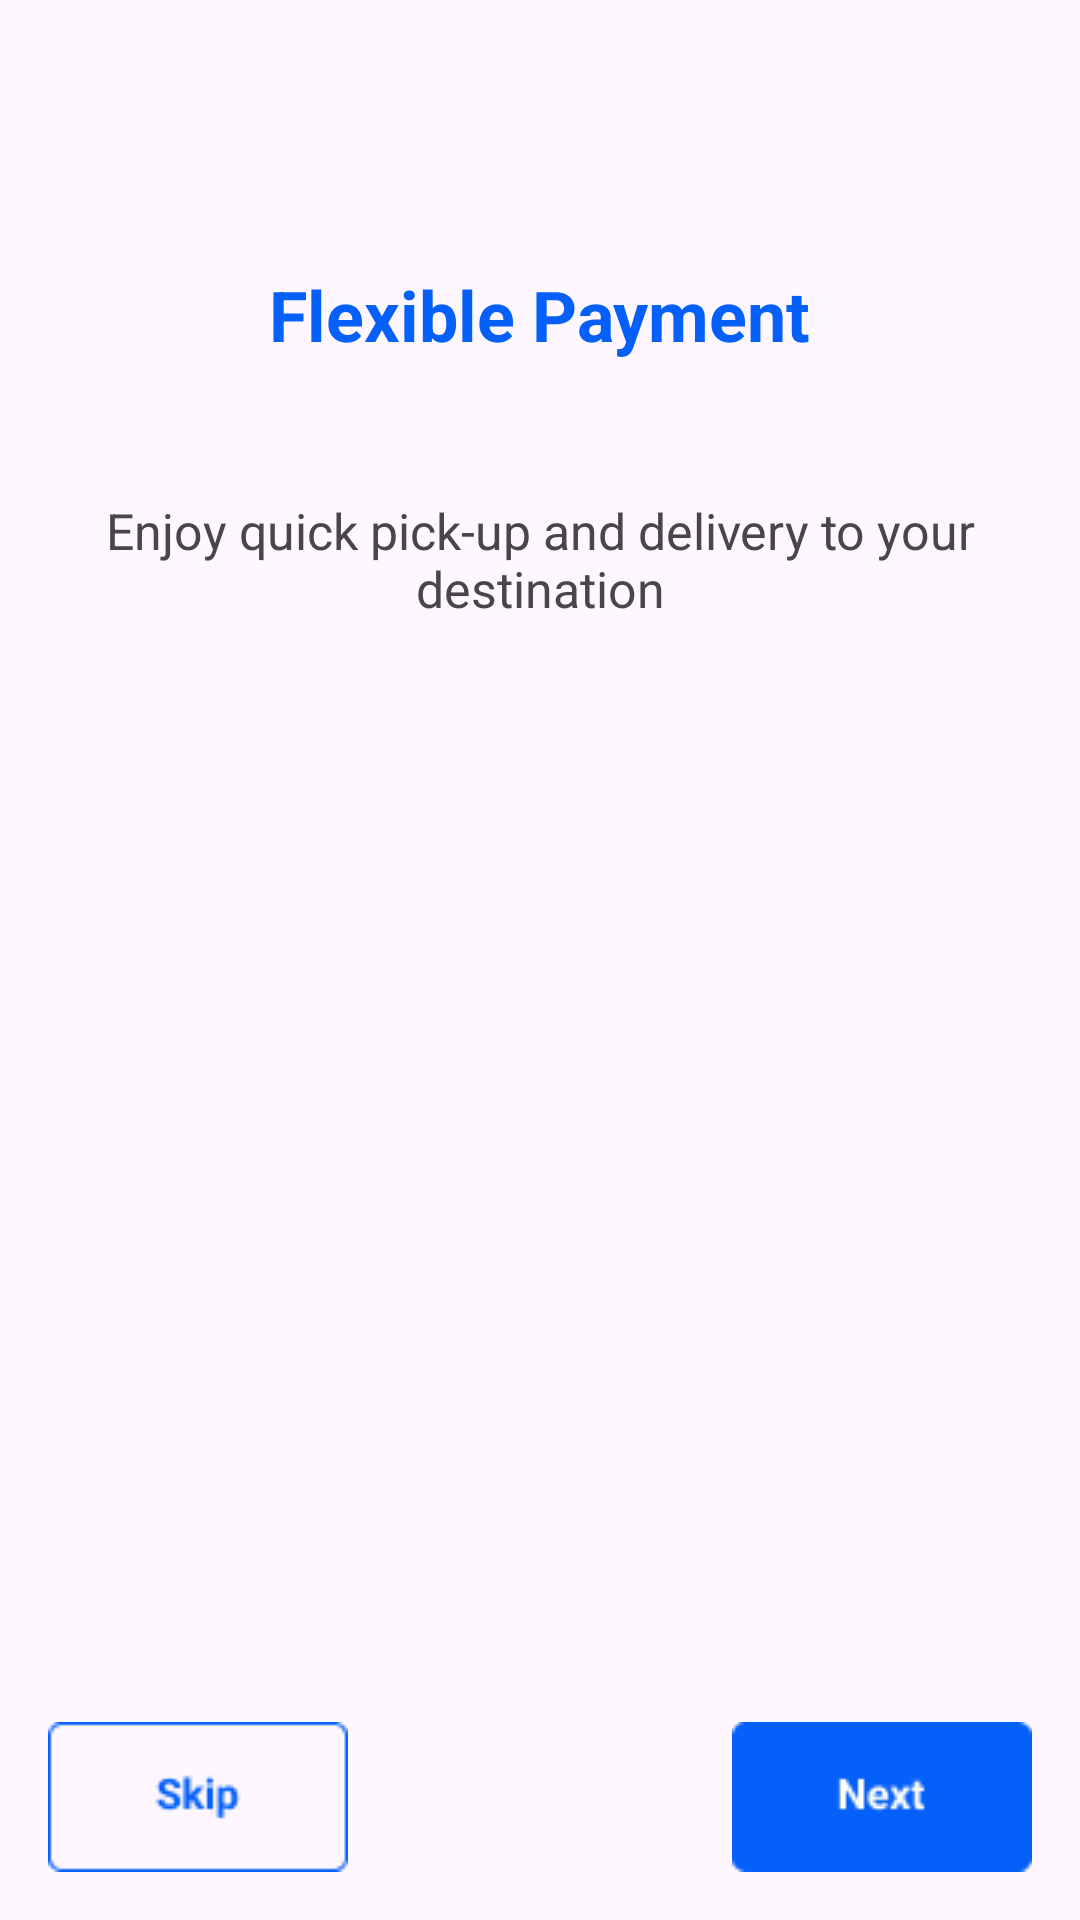

Android layout source for this screen:
<!-- AndroidManifest.xml: application theme Theme.Vadim -->
<!-- res/layout/activity_main3.xml -->
<?xml version="1.0" encoding="utf-8"?>
<androidx.constraintlayout.widget.ConstraintLayout xmlns:android="http://schemas.android.com/apk/res/android"
    xmlns:app="http://schemas.android.com/apk/res-auto"
    xmlns:tools="http://schemas.android.com/tools"
    android:layout_width="match_parent"
    android:layout_height="match_parent"
    tools:context=".MainActivity3">

    <ImageView
        android:id="@+id/imageView"
        android:layout_width="wrap_content"
        android:layout_height="wrap_content"
        android:layout_marginStart="10dp"
        android:layout_marginTop="60dp"
        android:layout_marginEnd="11dp"
        android:background="@drawable/logo2"
        app:layout_constraintEnd_toEndOf="parent"
        app:layout_constraintStart_toStartOf="parent"
        app:layout_constraintTop_toTopOf="parent" />

    <TextView
        android:id="@+id/textView4"
        android:layout_width="348dp"
        android:layout_height="84dp"
        android:layout_marginStart="31dp"
        android:layout_marginTop="3dp"
        android:layout_marginEnd="32dp"
        android:gravity="center"
        android:text="Flexible Payment"
        android:textColor="@color/blue"
        android:textSize="70px"
        android:textStyle="bold"
        app:layout_constraintEnd_toEndOf="parent"
        app:layout_constraintStart_toStartOf="parent"
        app:layout_constraintTop_toBottomOf="@+id/imageView" />

    <TextView
        android:id="@+id/textView6"
        android:layout_width="291dp"
        android:layout_height="79dp"
        android:layout_marginStart="60dp"
        android:layout_marginEnd="60dp"
        android:gravity="center"
        android:text="Enjoy quick pick-up and delivery to your destination"
        android:textSize="50px"
        app:layout_constraintEnd_toEndOf="parent"
        app:layout_constraintStart_toStartOf="parent"
        app:layout_constraintTop_toBottomOf="@+id/textView4" />

    <ImageButton
        android:id="@+id/imageButton3"
        android:layout_width="wrap_content"
        android:layout_height="wrap_content"
        android:layout_marginEnd="16dp"
        android:layout_marginBottom="16dp"
        android:background="@drawable/button1"
        app:layout_constraintBottom_toBottomOf="parent"
        app:layout_constraintEnd_toEndOf="parent" />

    <ImageButton
        android:id="@+id/imageButton4"
        android:layout_width="wrap_content"
        android:layout_height="wrap_content"
        android:layout_marginStart="16dp"
        android:layout_marginBottom="16dp"
        android:background="@drawable/button2"
        app:layout_constraintBottom_toBottomOf="parent"
        app:layout_constraintStart_toStartOf="parent" />
</androidx.constraintlayout.widget.ConstraintLayout>
<!-- resources referenced by this layout -->
<resources>
  <color name="blue">#0560FA</color>
  <!-- drawable button1: png bitmap (drawable, 944 bytes) -->
  <!-- drawable button2: png bitmap (drawable, 1164 bytes) -->
  <style name="Theme.Vadim" parent="Base.Theme.Vadim" />
  <style name="Base.Theme.Vadim" parent="Theme.Material3.DayNight.NoActionBar">
          
          
      </style>
</resources>
